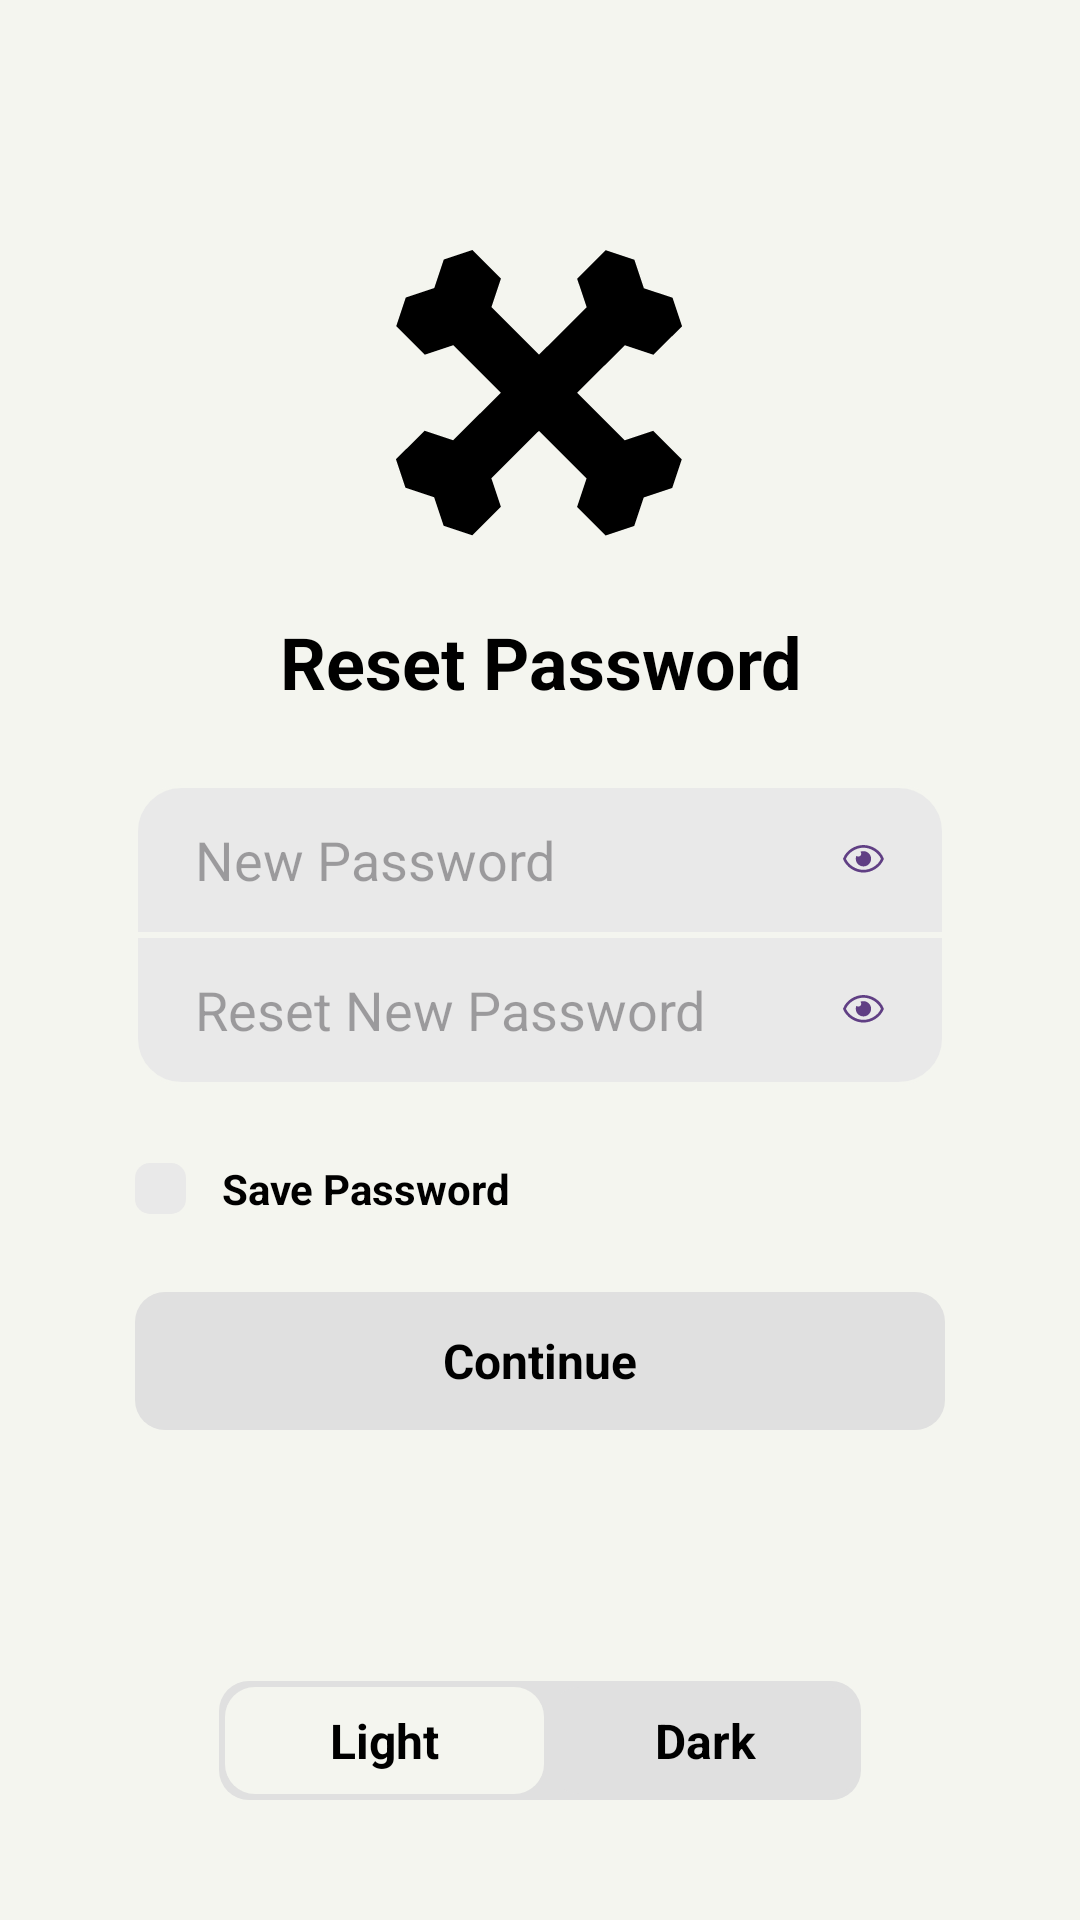

This screen was rendered from an Android layout file. Write that file and the resources it references.
<!-- AndroidManifest.xml: application theme Base.Theme.Messapps -->
<!-- res/layout/register_view.xml -->
<?xml version="1.0" encoding="utf-8"?>
<androidx.appcompat.widget.LinearLayoutCompat xmlns:android="http://schemas.android.com/apk/res/android"
    xmlns:app="http://schemas.android.com/apk/res-auto"
    xmlns:tools="http://schemas.android.com/tools"
    android:id="@+id/main"
    android:layout_width="match_parent"
    android:layout_height="match_parent"
    android:layout_gravity="center"
    android:background="@color/bg"
    android:fitsSystemWindows="true"
    android:gravity="center"
    android:orientation="vertical">

    <androidx.appcompat.widget.LinearLayoutCompat
        android:layout_width="match_parent"
        android:layout_height="match_parent"
        android:layout_gravity="center"
        android:layout_marginStart="45sp"
        android:layout_marginEnd="45sp"
        android:layout_weight="1"
        android:gravity="center"
        android:orientation="vertical">

        <androidx.appcompat.widget.AppCompatImageView
            android:layout_width="wrap_content"
            android:layout_height="wrap_content"
            android:layout_gravity="center|top"
            android:contentDescription="@string/app_name"
            android:gravity="center|top"
            android:src="@drawable/ic_login" />

        <androidx.appcompat.widget.AppCompatTextView
            style="@style/TextStyleBold"
            android:layout_width="match_parent"
            android:layout_height="wrap_content"
            android:layout_gravity="center|top"
            android:layout_marginTop="25sp"
            android:gravity="center|top"
            android:text="@string/reset"
            android:textSize="24sp" />

        <androidx.appcompat.widget.LinearLayoutCompat
            android:layout_width="match_parent"
            android:layout_height="wrap_content"
            android:layout_marginTop="25dp"
            android:orientation="vertical">

            <androidx.appcompat.widget.LinearLayoutCompat
                android:layout_width="match_parent"
                android:layout_height="wrap_content"
                android:background="@drawable/bg_input_one"
                android:orientation="horizontal">

                <androidx.appcompat.widget.AppCompatEditText
                    android:layout_width="match_parent"
                    android:layout_height="wrap_content"
                    android:layout_weight="1"
                    android:background="@null"
                    android:ellipsize="end"
                    android:hint="@string/new_password"
                    android:inputType="textPassword"
                    android:maxLines="1"
                    android:minHeight="50dp"
                    android:paddingStart="20sp"
                    android:paddingEnd="15sp"
                    android:textSize="18sp" />

                <androidx.appcompat.widget.AppCompatImageView
                    android:layout_width="wrap_content"
                    android:layout_height="wrap_content"
                    android:layout_gravity="center|end"
                    android:layout_marginEnd="20dp"
                    android:src="@drawable/ic_eye" />

            </androidx.appcompat.widget.LinearLayoutCompat>

            <androidx.appcompat.widget.LinearLayoutCompat
                android:layout_width="match_parent"
                android:layout_height="wrap_content"
                android:layout_gravity="center"
                android:background="@drawable/bg_input_two"
                android:orientation="horizontal">

                <androidx.appcompat.widget.AppCompatEditText
                    android:layout_width="match_parent"
                    android:layout_height="wrap_content"
                    android:layout_weight="1"
                    android:background="@null"
                    android:ellipsize="end"
                    android:hint="@string/re_new_password"
                    android:inputType="textPassword"
                    android:maxLines="1"
                    android:minHeight="50dp"
                    android:paddingStart="20sp"
                    android:paddingEnd="15sp"
                    android:textSize="18sp" />

                <androidx.appcompat.widget.AppCompatImageView
                    android:layout_width="wrap_content"
                    android:layout_height="wrap_content"
                    android:layout_gravity="center|end"
                    android:layout_marginEnd="20dp"
                    android:src="@drawable/ic_eye" />
            </androidx.appcompat.widget.LinearLayoutCompat>

            <androidx.appcompat.widget.LinearLayoutCompat
                android:layout_width="wrap_content"
                android:layout_height="wrap_content"
                android:layout_gravity="center|start"
                android:layout_marginTop="25dp"
                android:gravity="start|center"
                android:orientation="horizontal">

                <androidx.appcompat.widget.AppCompatTextView
                    android:layout_width="17sp"
                    android:layout_height="17sp"
                    android:background="@drawable/bg_save_login" />

                <androidx.appcompat.widget.AppCompatTextView
                    style="@style/TextStyleBold"
                    android:layout_width="wrap_content"
                    android:layout_height="wrap_content"
                    android:layout_gravity="start|center"
                    android:layout_marginStart="12sp"
                    android:gravity="start|center"
                    android:text="@string/save_password"
                    android:textSize="14sp" />
            </androidx.appcompat.widget.LinearLayoutCompat>

            <androidx.appcompat.widget.LinearLayoutCompat
                android:id="@+id/llLogin"
                android:layout_width="match_parent"
                android:layout_height="wrap_content"
                android:layout_gravity="center"
                android:layout_marginTop="25sp"
                android:background="@drawable/bg_login"
                android:gravity="center"
                android:minHeight="46dp"
                android:orientation="horizontal">

                <androidx.appcompat.widget.AppCompatTextView
                    style="@style/TextStyleBold"
                    android:layout_width="wrap_content"
                    android:layout_height="wrap_content"
                    android:layout_gravity="center"
                    android:gravity="center"
                    android:text="@string/continue_lbl"
                    android:textSize="16sp" />
            </androidx.appcompat.widget.LinearLayoutCompat>
        </androidx.appcompat.widget.LinearLayoutCompat>

    </androidx.appcompat.widget.LinearLayoutCompat>

    <include
        android:id="@+id/custom_layout"
        layout="@layout/swich_view" />
</androidx.appcompat.widget.LinearLayoutCompat>
<!-- res/layout/swich_view.xml (included above) -->
<?xml version="1.0" encoding="utf-8"?>
<androidx.appcompat.widget.LinearLayoutCompat xmlns:android="http://schemas.android.com/apk/res/android"
    xmlns:app="http://schemas.android.com/apk/res-auto"
    xmlns:tools="http://schemas.android.com/tools"
    android:layout_width="match_parent"
    android:layout_height="wrap_content"
    android:layout_gravity="center"
    android:gravity="center"
    android:orientation="vertical">

    <androidx.appcompat.widget.LinearLayoutCompat
        android:layout_width="wrap_content"
        android:layout_height="wrap_content"
        android:layout_gravity="center"
        android:layout_marginBottom="40sp"
        android:background="@drawable/bg_btn"
        android:gravity="center"
        android:orientation="horizontal">

        <androidx.appcompat.widget.LinearLayoutCompat
            android:id="@+id/llLight"
            android:layout_width="wrap_content"
            android:layout_height="wrap_content"
            android:layout_gravity="center"
            android:layout_margin="2sp"
            android:background="@drawable/btn_sel"
            android:gravity="center"
            android:orientation="horizontal">

            <androidx.appcompat.widget.AppCompatTextView
                style="@style/TextStyleBold"
                android:layout_width="wrap_content"
                android:layout_height="wrap_content"
                android:paddingStart="35sp"
                android:paddingTop="7sp"
                android:paddingEnd="35sp"
                android:paddingBottom="7sp"
                android:text="@string/lblLight"
                android:textSize="16sp" />
        </androidx.appcompat.widget.LinearLayoutCompat>

        <androidx.appcompat.widget.LinearLayoutCompat
            android:id="@+id/llDark"
            android:layout_width="wrap_content"
            android:layout_height="wrap_content"
            android:layout_gravity="center"
            android:background="@drawable/btn_unsel"
            android:gravity="center"
            android:orientation="horizontal">

            <androidx.appcompat.widget.AppCompatTextView
                style="@style/TextStyleBold"
                android:layout_width="wrap_content"
                android:layout_height="wrap_content"
                android:paddingStart="35sp"
                android:paddingTop="7sp"
                android:paddingEnd="35sp"
                android:paddingBottom="7sp"
                android:text="@string/lblDark"
                android:textSize="16sp"
                android:textStyle="bold" />
        </androidx.appcompat.widget.LinearLayoutCompat>
    </androidx.appcompat.widget.LinearLayoutCompat>
</androidx.appcompat.widget.LinearLayoutCompat>
<!-- resources referenced by this layout -->
<resources>
  <color name="bg">#F4F5EF</color>
  <!-- drawable bg_btn (drawable) -->
  <?xml version="1.0" encoding="utf-8"?>
  <shape xmlns:android="http://schemas.android.com/apk/res/android"
      android:shape="rectangle">
      
      
  
      
      <corners
          android:bottomLeftRadius="10dp"
          android:bottomRightRadius="10dp"
          android:topLeftRadius="10dp"
          android:topRightRadius="10dp" />
      <solid android:color="@color/switchBg" />
  </shape>
  <!-- drawable bg_input_one (drawable) -->
  <?xml version="1.0" encoding="utf-8"?>
  <shape xmlns:android="http://schemas.android.com/apk/res/android"
      android:shape="rectangle">
      
      <stroke
          android:width="1dp"
          android:color="@color/bg" />
  
      
      <corners
          android:bottomLeftRadius="0dp"
          android:bottomRightRadius="0dp"
          android:topLeftRadius="15dp"
          android:topRightRadius="15dp" />
      <solid android:color="@color/bg_input" />
  </shape>
  <!-- drawable bg_input_two (drawable) -->
  <?xml version="1.0" encoding="utf-8"?>
  <shape xmlns:android="http://schemas.android.com/apk/res/android"
      android:shape="rectangle">
      
      <stroke
          android:width="1dp"
          android:color="@color/bg" />
  
      
      <corners
          android:bottomLeftRadius="15dp"
          android:bottomRightRadius="15dp"
          android:topLeftRadius="0dp"
          android:topRightRadius="0dp" />
      <solid android:color="@color/bg_input" />
  </shape>
  <!-- drawable bg_login (drawable) -->
  <?xml version="1.0" encoding="utf-8"?>
  <shape xmlns:android="http://schemas.android.com/apk/res/android"
      android:shape="rectangle">
      
      
  
      
      <corners
          android:bottomLeftRadius="10dp"
          android:bottomRightRadius="10dp"
          android:topLeftRadius="10dp"
          android:topRightRadius="10dp" />
      <solid android:color="@color/loginBg" />
  </shape>
  <!-- drawable bg_save_login (drawable) -->
  <?xml version="1.0" encoding="utf-8"?>
  <shape xmlns:android="http://schemas.android.com/apk/res/android"
      android:shape="rectangle">
      
  
  
  
  
      
      <corners
          android:bottomLeftRadius="5dp"
          android:bottomRightRadius="5dp"
          android:topLeftRadius="5dp"
          android:topRightRadius="5dp" />
      <solid android:color="@color/bg_input" />
  </shape>
  <!-- drawable btn_sel (drawable) -->
  <?xml version="1.0" encoding="utf-8"?>
  <shape xmlns:android="http://schemas.android.com/apk/res/android"
      android:shape="rectangle">
      
      
  
      
      <corners
          android:bottomLeftRadius="10dp"
          android:bottomRightRadius="10dp"
          android:topLeftRadius="10dp"
          android:topRightRadius="10dp" />
      <solid android:color="@color/selected" />
  </shape>
  <!-- drawable btn_unsel (drawable) -->
  <?xml version="1.0" encoding="utf-8"?>
  <shape xmlns:android="http://schemas.android.com/apk/res/android"
      android:shape="rectangle">
      
      
  
      
      <corners
          android:bottomLeftRadius="10dp"
          android:bottomRightRadius="10dp"
          android:topLeftRadius="10dp"
          android:topRightRadius="10dp" />
      <solid android:color="@color/unSelected" />
  </shape>
  <string name="app_name">Messapps</string>
  <string name="continue_lbl">Continue</string>
  <string name="lblDark">Dark</string>
  <string name="lblLight">Light</string>
  <string name="new_password">New Password</string>
  <string name="re_new_password">Reset New Password</string>
  <string name="reset">Reset Password</string>
  <string name="save_password">Save Password</string>
  <style name="TextStyleBold" parent="Base.Theme.Messapps">
          <item name="android:fontFamily">sans-serif</item>
          <item name="android:color">@color/black</item>
          <item name="android:textStyle">bold</item>
      </style>
  <color name="switchBg">#E0E0E0</color>
  <color name="bg_input">#E9E9E9</color>
  <color name="loginBg">#E0E0E0</color>
      //Dark
  <color name="selected">#F4F5EF</color>
  <color name="unSelected">#E0E0E0</color>
  <color name="black">#FF000000</color>
</resources>
